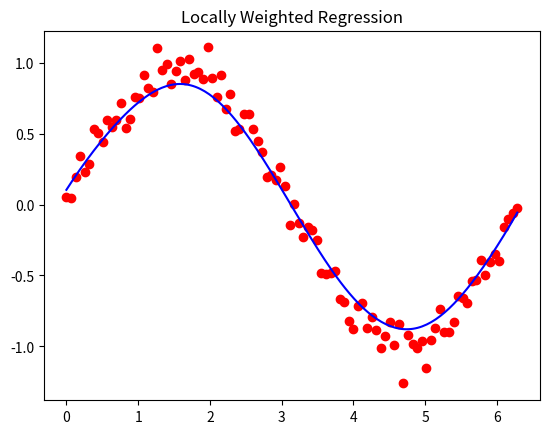

Here is the Python script that generated this plot:
import numpy as np
import matplotlib.pyplot as plt

# Kernel + LWR
def lwr(x, X, y, tau):
	W = np.diag(np.exp(-np.sum((X - x)**2, axis=1) / (2*tau**2)))
	theta = np.linalg.inv(X.T @ W @ X) @ X.T @ W @ y
	return x @ theta

# Data
np.random.seed(42)
X = np.linspace(0, 2*np.pi, 100)
y = np.sin(X) + 0.1*np.random.randn(100)

X = np.c_[np.ones(X.shape), X]

# Prediction
X_test = np.linspace(0, 2*np.pi, 200)
X_test = np.c_[np.ones(X_test.shape), X_test]

tau = 0.5
y_pred = np.array([lwr(x, X, y, tau) for x in X_test])

# Plot
plt.scatter(X[:,1], y, color='red')
plt.plot(X_test[:,1], y_pred, color='blue')
plt.title("Locally Weighted Regression")
plt.show()
